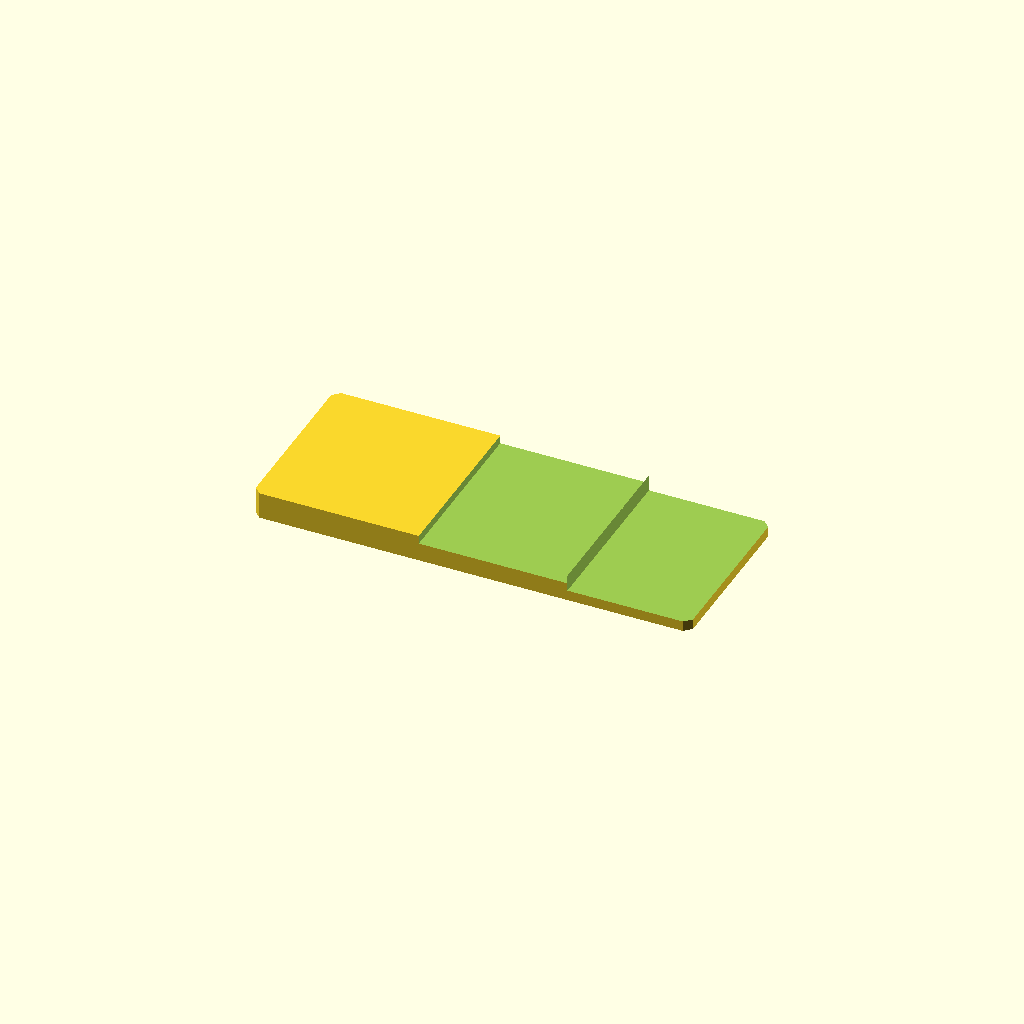
Cell 1: rendered with the file's own defaults.
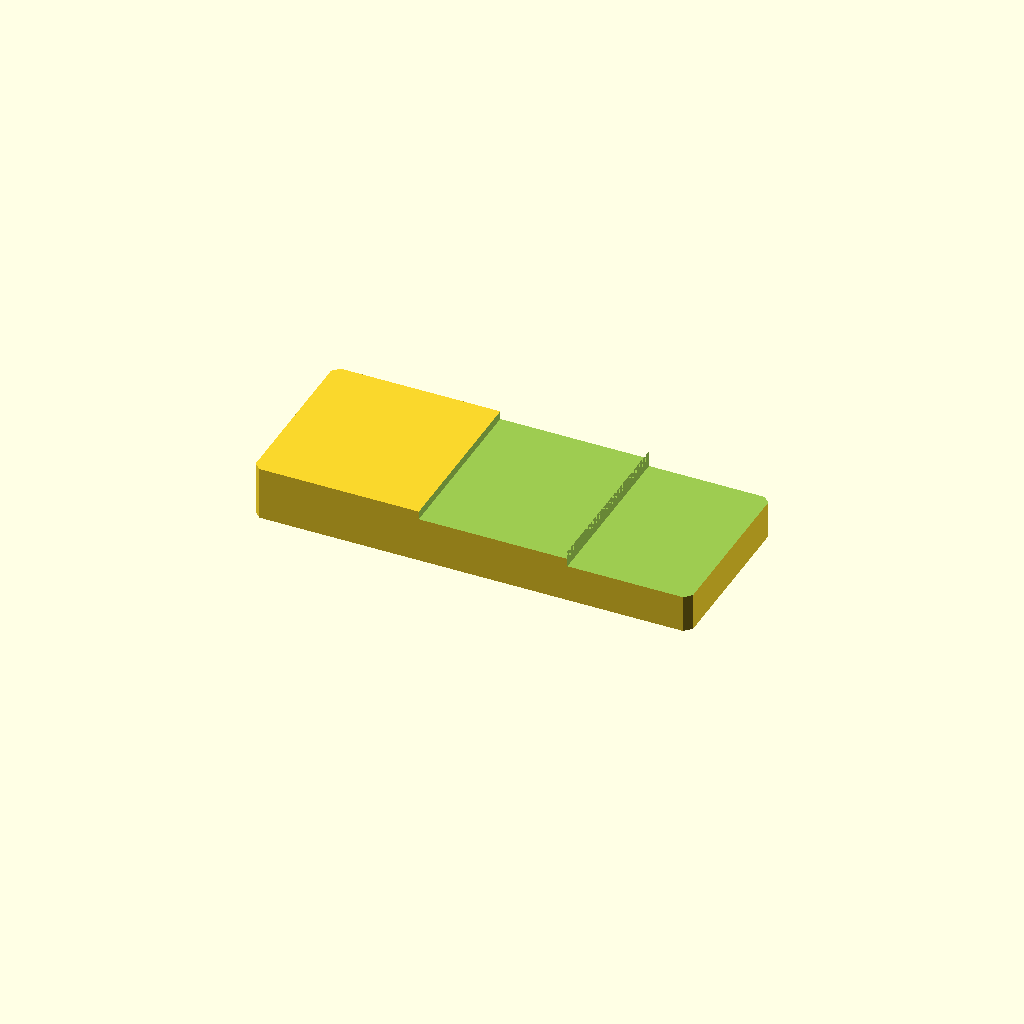
Cell 2: the same model with plate_t = 16.
One fixed orthographic camera (rotation 55°, 0°, 25°; colour scheme Cornfield) for every cell.
The OpenSCAD source (optional_data/data/sketch2/steppedbars/part_0066.scad):
$fn = 32;

// ----------------------------------------------------------------------
// Stepped bar: twostep, 130 x 52 x 8/3.1 mm
// ----------------------------------------------------------------------

// --- parameters (mm) ---
bar_l = 130;              // bar length, X
bar_w = 52;               // bar width, Y
plate_t = 8;              // thickness of the thick zone, Z
thin_t = 3.1;             // thickness of the thin zone
corner_c = 2;             // corner chamfer of the bar
step_cut = 4.9;           // material removed from the thin zone
stair1_x = 49.4;          // position of the first stair
stair2_x = 93.6;          // position of the second stair
mid_t = 5.5;              // thickness of the middle zone
depth_1 = 2.5;            // depth of cut 1 from the top face
depth_2 = 4.9;            // depth of cut 2 from the top face

profile = [[2, 0], [128, 0], [130, 2], [130, 50], [128, 52], [2, 52], [0, 50], [0, 2]];  // primary outline, 8 points, counter clockwise
void_1 = [[49.4, -1], [93.6, -1], [93.6, 53], [49.4, 53]];  // first stair, 4 points
void_2 = [[93.6, -1], [131, -1], [131, 53], [93.6, 53]];  // second stair, 4 points

// --- the one profile operation ---
difference() {
  linear_extrude(height = plate_t) polygon(points = profile);
  translate([0, 0, plate_t - depth_1])
    linear_extrude(height = depth_1 + 1) polygon(points = void_1);
  translate([0, 0, plate_t - depth_2])
    linear_extrude(height = depth_2 + 1) polygon(points = void_2);
}
Parameter table extracted from the source (name, type, default, range or options):
bar_l: number, default 130
bar_w: number, default 52
plate_t: number, default 8
thin_t: number, default 3.1
corner_c: number, default 2
step_cut: number, default 4.9
stair1_x: number, default 49.4
stair2_x: number, default 93.6
mid_t: number, default 5.5
depth_1: number, default 2.5
depth_2: number, default 4.9
